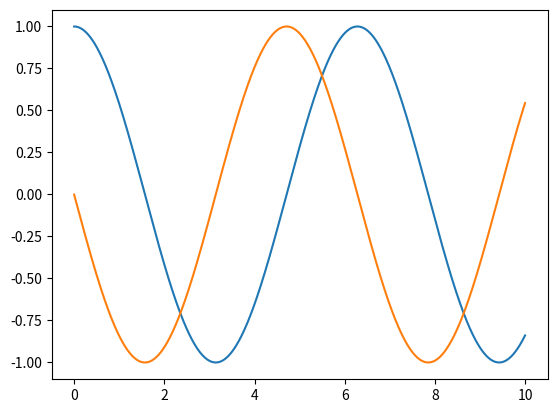

Reproduce this figure in Python.
#!/usr/bin/env python3

import numpy as np
import matplotlib.pyplot as plt


EPSILON = 0.001 # error parameter of Solver


def rk4_solver(func, t0, y0, t1, h = EPSILON):

    ''' Solve y' = func(t, y) system with Runge-Kata-4 mehod. y can be array for
        system of equations.
    '''

    N = int((t1-t0)/h)
    t = np.linspace(t0, t1, N)
    y = []
    yn = y0
    for tn in t :
        k1 = func(tn, yn)
        k2 = func(tn+h/2, yn+h*k1/2)
        k3 = func(tn+h/2, yn+h*k2/2)
        k4 = func(tn+h, yn+h*k3)
        yn = yn+1/6*h*(k1+2*k2+2*k3+k4)
        y.append(yn)
    y = np.array(y)
    return t, y


def main (): # Tests a simple example
    def function(t, y):
        y1, y2 = y
        return np.array([y2, -y1])


    t, y = rk4_solver(function, 0.0, [1, 0], 10.0)
    plt.plot(t, y)
    plt.show()


if __name__ == '__main__':
    main()
